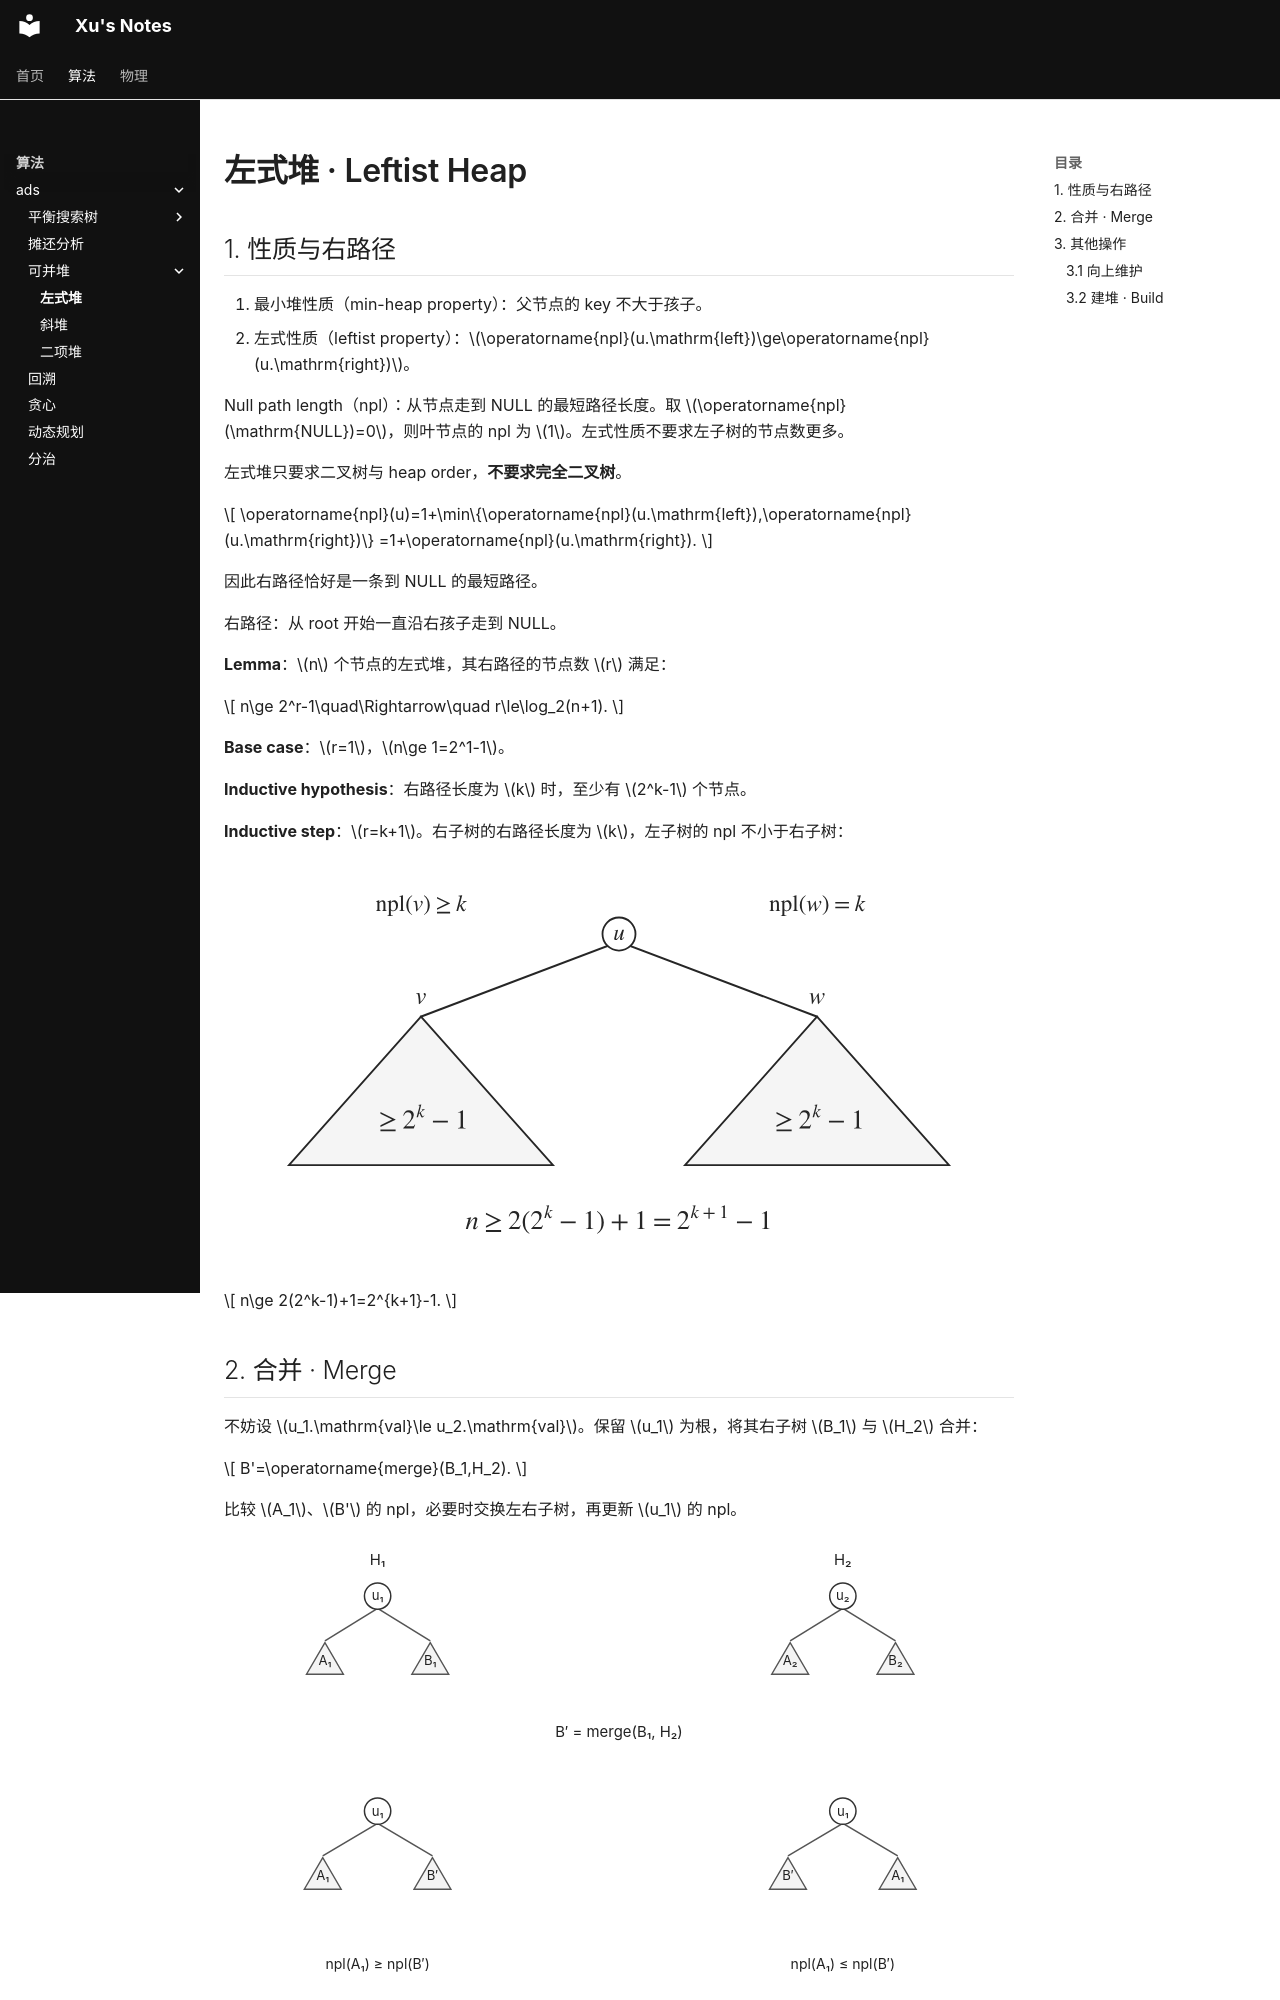

repository: BrowserX/Xu-Notes · page: algorithm/ads/mergeable_heap/leftist_heap/index.html · generator: mkdocs

# 左式堆 · Leftist Heap

## 1. 性质与右路径

1. 最小堆性质（min-heap property）：父节点的 key 不大于孩子。
2. 左式性质（leftist property）：$\operatorname{npl}(u.\mathrm{left})\ge\operatorname{npl}(u.\mathrm{right})$。

Null path length（npl）：从节点走到 NULL 的最短路径长度。取 $\operatorname{npl}(\mathrm{NULL})=0$，则叶节点的 npl 为 $1$。左式性质不要求左子树的节点数更多。

左式堆只要求二叉树与 heap order，**不要求完全二叉树**。

$$
\operatorname{npl}(u)=1+\min\{\operatorname{npl}(u.\mathrm{left}),\operatorname{npl}(u.\mathrm{right})\}
=1+\operatorname{npl}(u.\mathrm{right}).
$$

因此右路径恰好是一条到 NULL 的最短路径。

右路径：从 root 开始一直沿右孩子走到 NULL。

**Lemma**：$n$ 个节点的左式堆，其右路径的节点数 $r$ 满足：

$$
n\ge 2^r-1\quad\Rightarrow\quad r\le\log_2(n+1).
$$

**Base case**：$r=1$，$n\ge 1=2^1-1$。

**Inductive hypothesis**：右路径长度为 $k$ 时，至少有 $2^k-1$ 个节点。

**Inductive step**：$r=k+1$。右子树的右路径长度为 $k$，左子树的 npl 不小于右子树：

![右路径长度的归纳](../../../assets/algorithm/ads/mergeable_heap/leftist_heap/right-path-induction.svg)

$$
n\ge 2(2^k-1)+1=2^{k+1}-1.
$$
